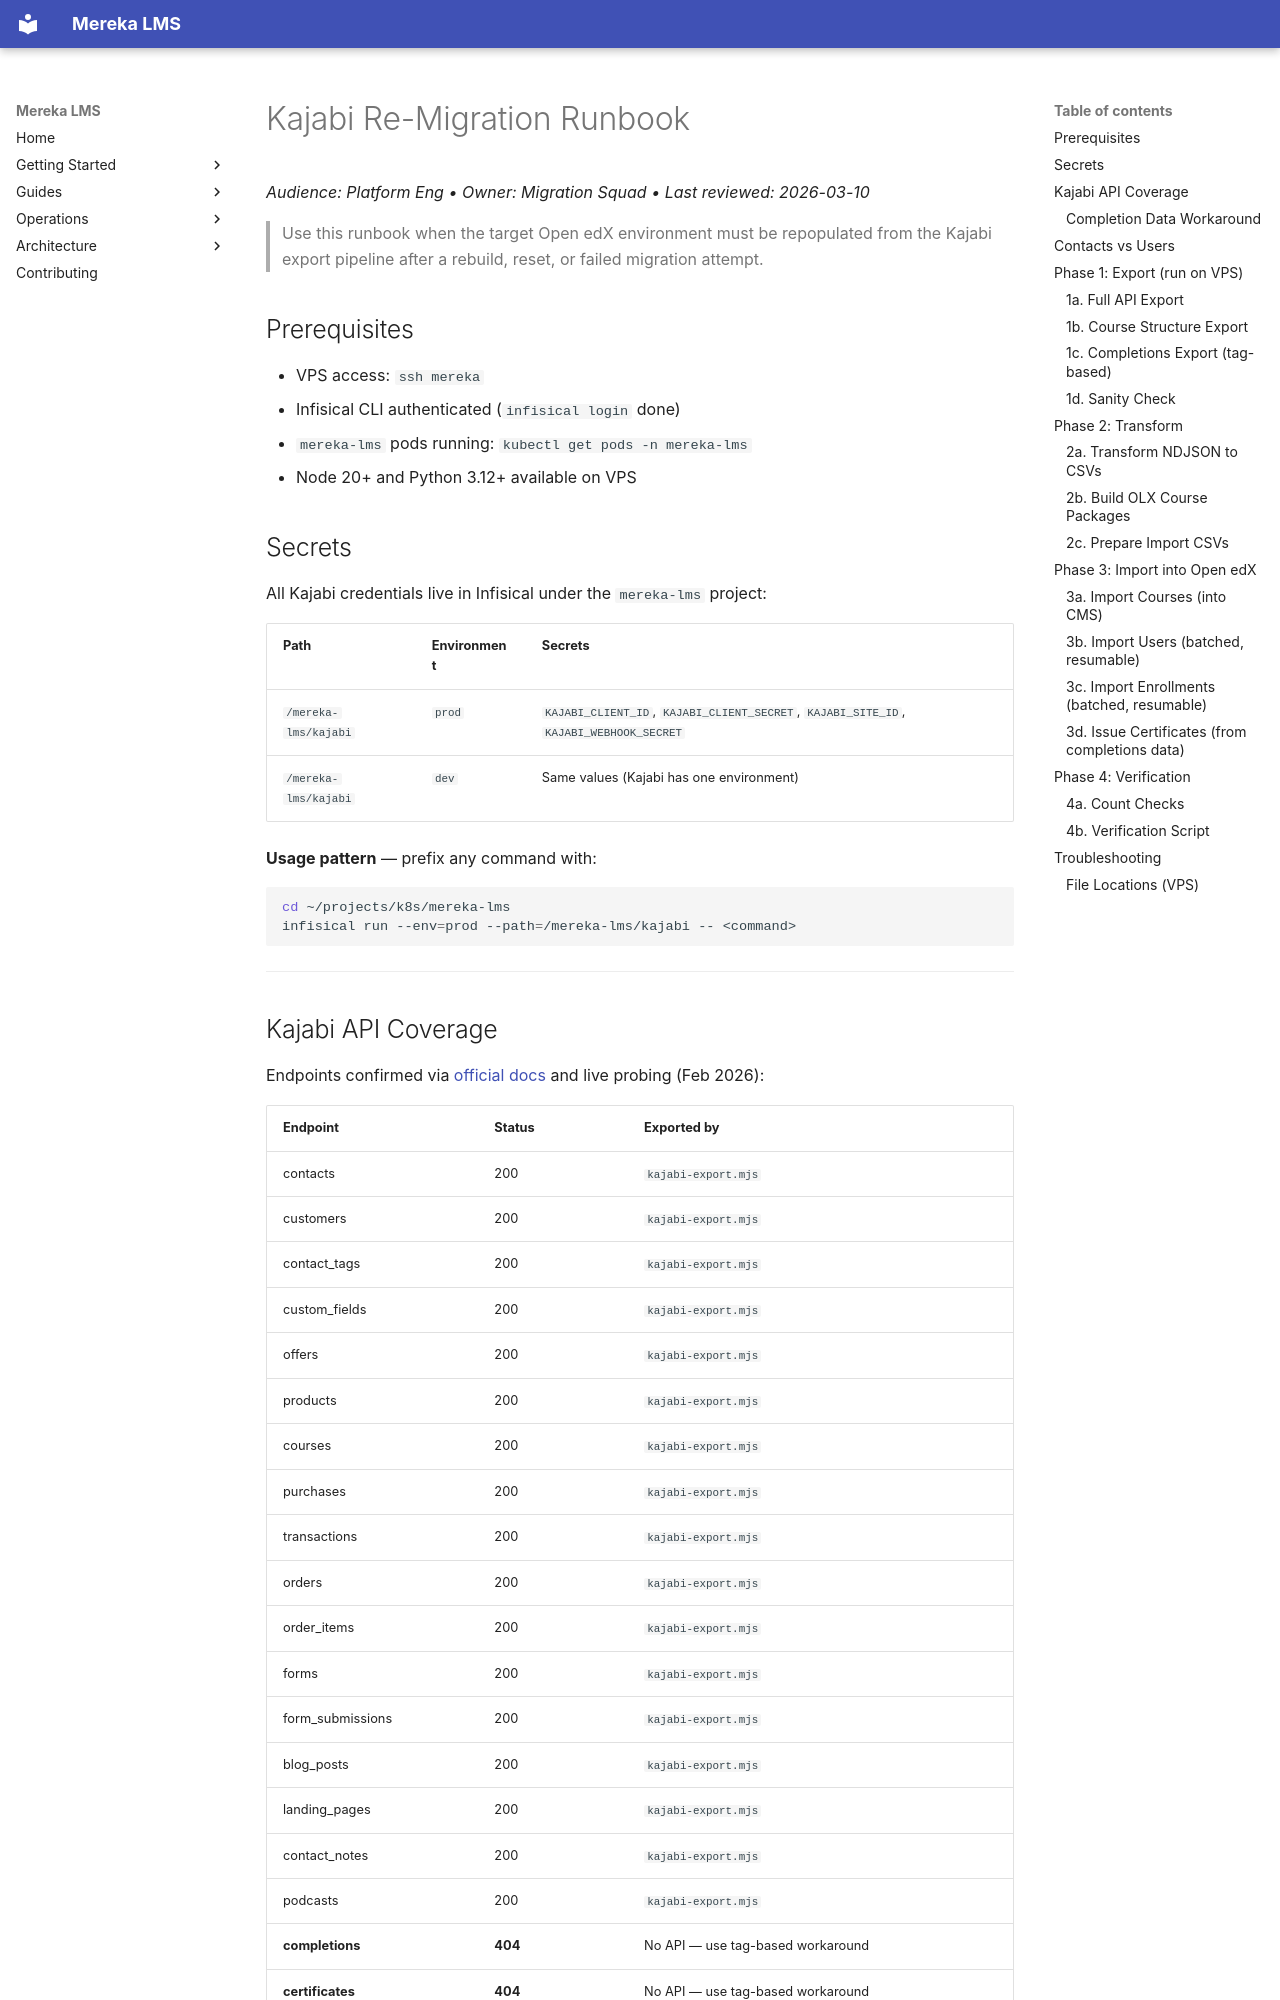

repository: lifeofgurpreet/mereka-lms-prototype · page: ops/runbooks/migrations/kajabi/KAJABI_REMIGRATION_RUNBOOK/index.html · generator: mkdocs

# Kajabi Re-Migration Runbook

_Audience: Platform Eng • Owner: Migration Squad • Last reviewed: 2026-03-10_

> Use this runbook when the target Open edX environment must be repopulated from
> the Kajabi export pipeline after a rebuild, reset, or failed migration attempt.

## Prerequisites

- VPS access: `ssh mereka`
- Infisical CLI authenticated (`infisical login` done)
- `mereka-lms` pods running: `kubectl get pods -n mereka-lms`
- Node 20+ and Python 3.12+ available on VPS

## Secrets

All Kajabi credentials live in Infisical under the `mereka-lms` project:

| Path | Environment | Secrets |
|------|-------------|---------|
| `/mereka-lms/kajabi` | `prod` | `KAJABI_CLIENT_ID`, `KAJABI_CLIENT_SECRET`, `KAJABI_SITE_ID`, `KAJABI_WEBHOOK_SECRET` |
| `/mereka-lms/kajabi` | `dev` | Same values (Kajabi has one environment) |

**Usage pattern** — prefix any command with:
```bash
cd ~/projects/k8s/mereka-lms
infisical run --env=prod --path=/mereka-lms/kajabi -- <command>
```

---

## Kajabi API Coverage

Endpoints confirmed via [official docs](https://developers.kajabi.com) and live probing (Feb 2026):

| Endpoint | Status | Exported by |
|----------|--------|-------------|
| contacts | 200 | `kajabi-export.mjs` |
| customers | 200 | `kajabi-export.mjs` |
| contact_tags | 200 | `kajabi-export.mjs` |
| custom_fields | 200 | `kajabi-export.mjs` |
| offers | 200 | `kajabi-export.mjs` |
| products | 200 | `kajabi-export.mjs` |
| courses | 200 | `kajabi-export.mjs` |
| purchases | 200 | `kajabi-export.mjs` |
| transactions | 200 | `kajabi-export.mjs` |
| orders | 200 | `kajabi-export.mjs` |
| order_items | 200 | `kajabi-export.mjs` |
| forms | 200 | `kajabi-export.mjs` |
| form_submissions | 200 | `kajabi-export.mjs` |
| blog_posts | 200 | `kajabi-export.mjs` |
| landing_pages | 200 | `kajabi-export.mjs` |
| contact_notes | 200 | `kajabi-export.mjs` |
| podcasts | 200 | `kajabi-export.mjs` |
| **completions** | **404** | No API — use tag-based workaround |
| **certificates** | **404** | No API — use tag-based workaround |
| **progress** | **404** | Not available |

### Completion Data Workaround

Kajabi has no completions/certificates API. However, lesson automations tag
contacts on completion (e.g. `F101 - Course Completed`, `MYFC - Quiz 1 Completed`).

`kajabi-export-completions.mjs` queries contacts by these tags to produce
`completions.ndjson` — real completion data that can drive certificate issuance
in Open edX.

---
